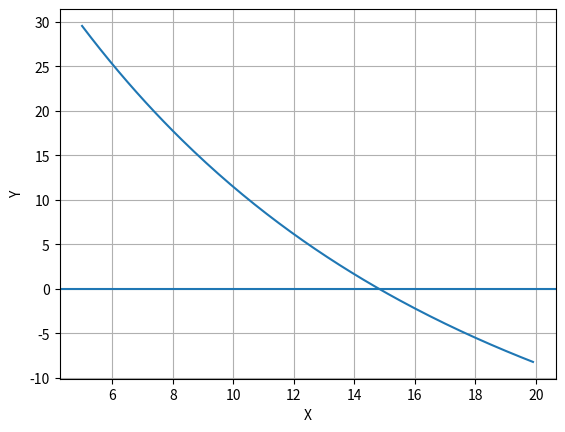

This chart was generated by the following Python code:
import numpy as np
import matplotlib.pyplot as plt

x = np.arange(5,20,0.1)
y = ((668.061/x)*(1-np.exp(-0.147*x))) - 40
plt.plot(x,y)
plt.xlabel("X")
plt.ylabel("Y")
plt.axhline(0)
plt.grid()
plt.show()

def f(x):
    return ((668.061/x)*(1-np.exp(-0.147*x))) - 40

a = 10
b = 20
MaxIteration = 3
Tole = 0.0001
for i in range(MaxIteration):
    m = (b+a)/2
    if (b-a)/2 > Tole:
        if f(a)*f(m) > 0:
            a = m
        else:
            b = m
    else:
        break
print(m)
